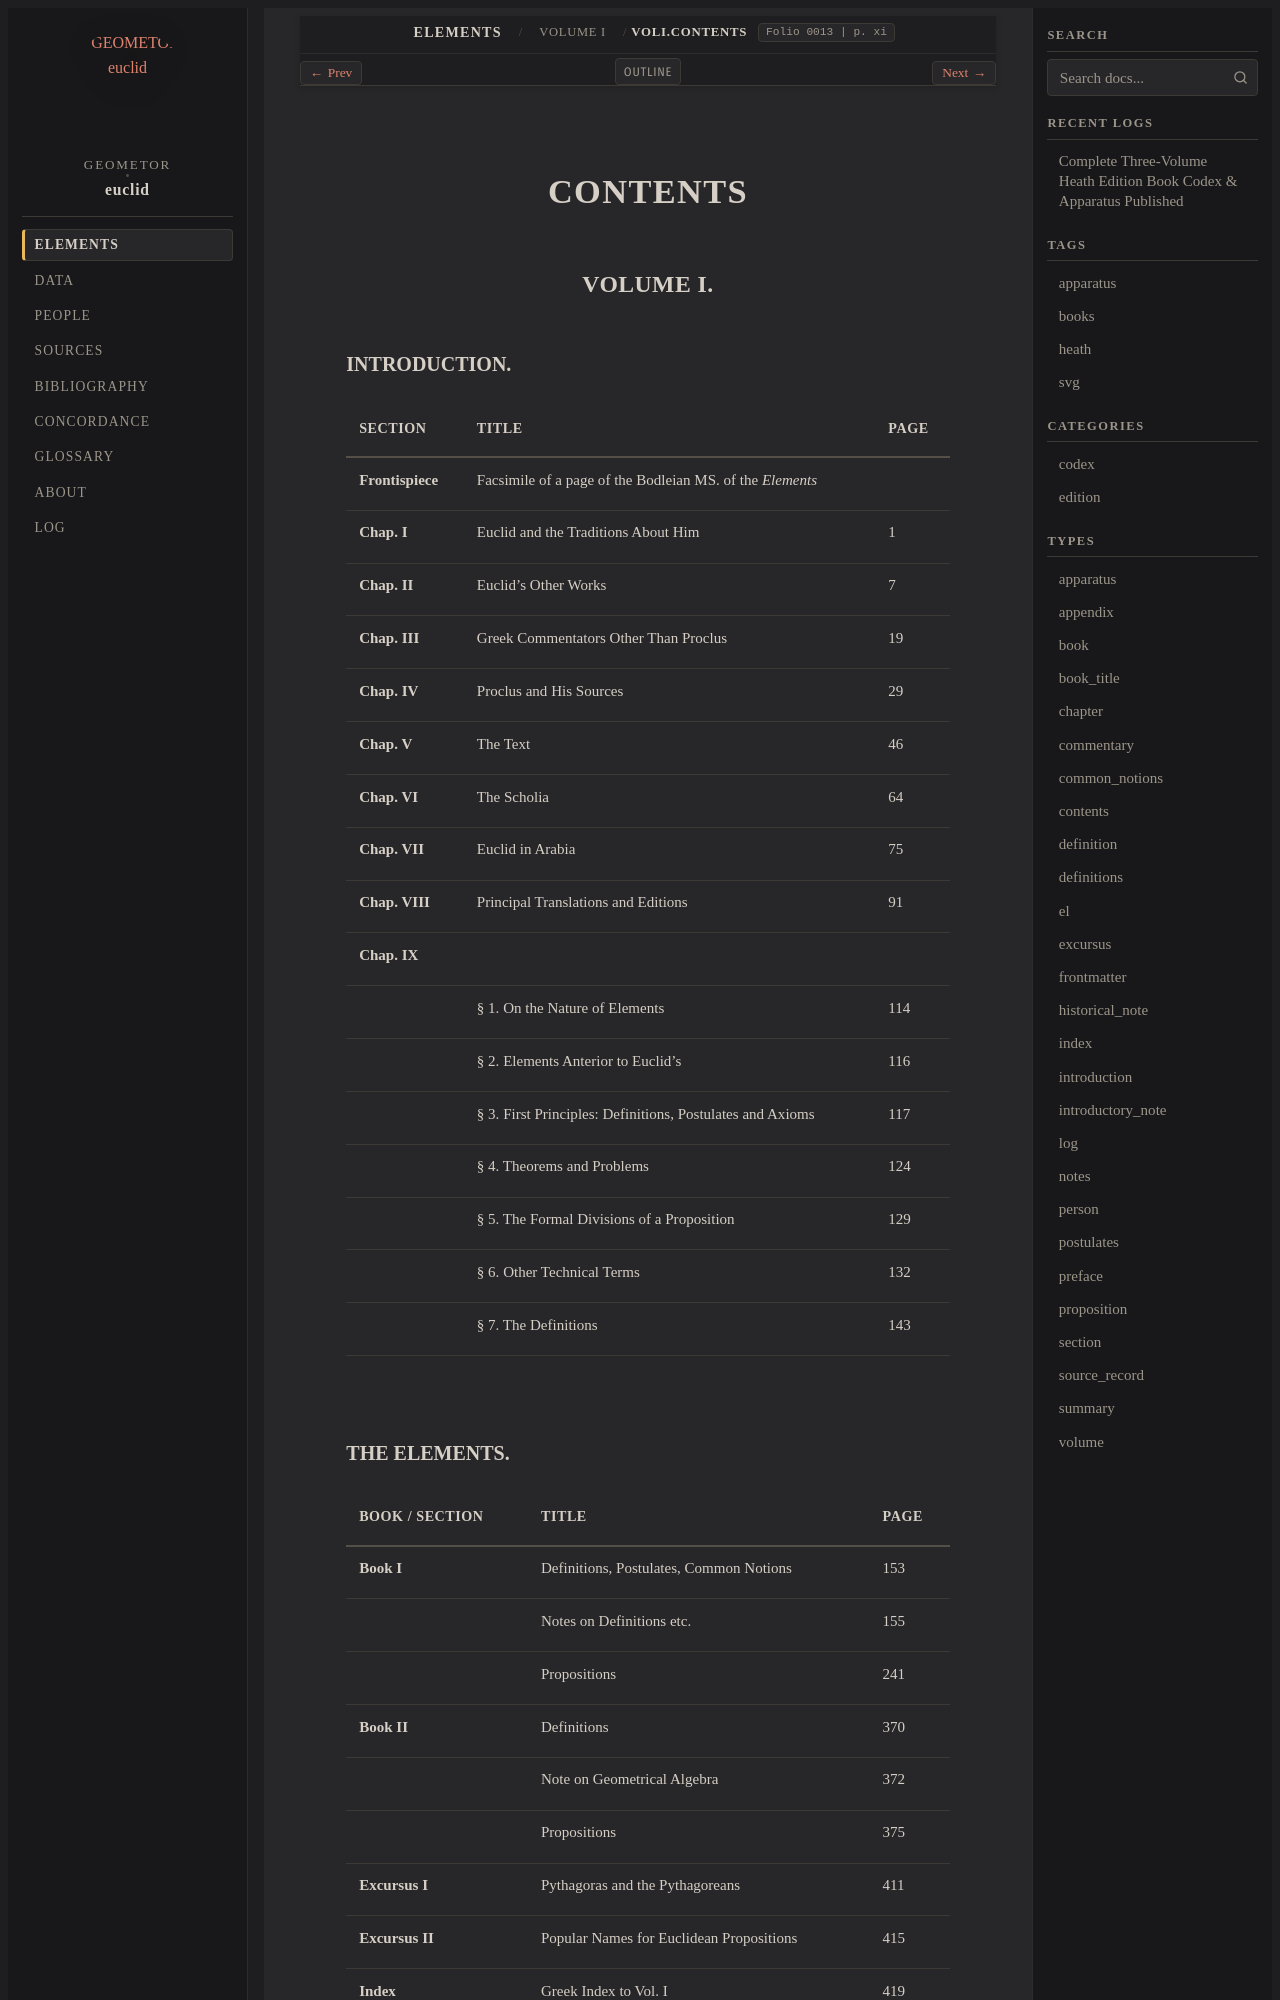

repository: geometor/euclid · page: heath/volume_I/contents/index.html · generator: sphinx

:canonical_id: VolI.contents
:volume: I
:type: contents
:title: Contents of Volume I
:folios: 0013, 0014
:folio: 0013
:page: xi
:pages: xi, xii

.. _VolI.contents:

.. _folio-i-0013:

.. folio:: 0013
   :page: xi

CONTENTS
========

VOLUME I.
---------

INTRODUCTION.
~~~~~~~~~~~~~

.. list-table::
   :header-rows: 1

   * - Section
     - Title
     - Page
   * - **Frontispiece**
     - Facsimile of a page of the Bodleian MS. of the *Elements*
     -
   * - **Chap. I**
     - Euclid and the Traditions About Him
     - 1
   * - **Chap. II**
     - Euclid's Other Works
     - 7
   * - **Chap. III**
     - Greek Commentators Other Than Proclus
     - 19
   * - **Chap. IV**
     - Proclus and His Sources
     - 29
   * - **Chap. V**
     - The Text
     - 46
   * - **Chap. VI**
     - The Scholia
     - 64
   * - **Chap. VII**
     - Euclid in Arabia
     - 75
   * - **Chap. VIII**
     - Principal Translations and Editions
     - 91
   * - **Chap. IX**
     -
     -
   * -
     - § 1. On the Nature of Elements
     - 114
   * -
     - § 2. Elements Anterior to Euclid's
     - 116
   * -
     - § 3. First Principles: Definitions, Postulates and Axioms
     - 117
   * -
     - § 4. Theorems and Problems
     - 124
   * -
     - § 5. The Formal Divisions of a Proposition
     - 129
   * -
     - § 6. Other Technical Terms
     - 132
   * -
     - § 7. The Definitions
     - 143
